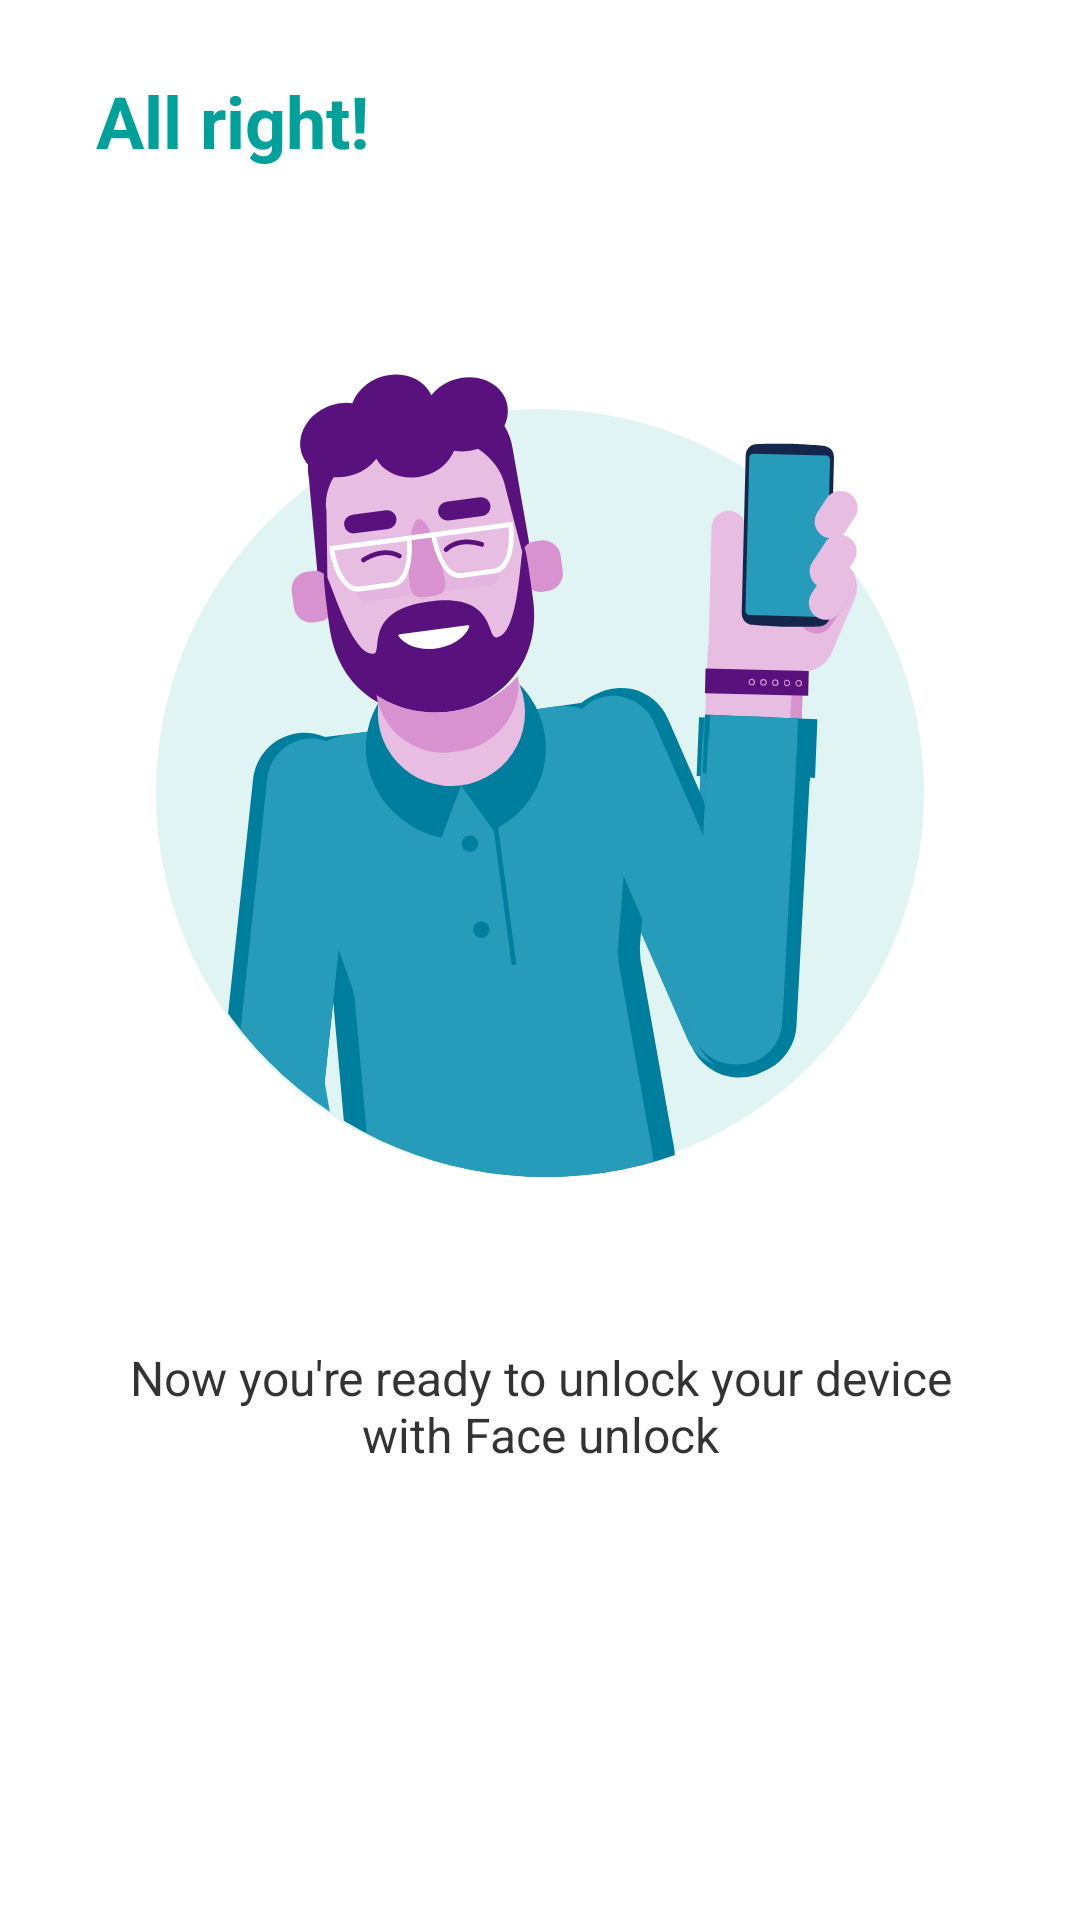

Produce the Android XML layout that renders to this screen, including the resource entries it uses.
<!-- AndroidManifest.xml: application theme AppTheme -->
<!-- res/layout/face_upgrade_finish.xml -->
<?xml version="1.0" encoding="utf-8"?>
<RelativeLayout xmlns:android="http://schemas.android.com/apk/res/android"
    android:layout_width="fill_parent"
    android:layout_height="fill_parent">

    <TextView
        android:id="@+id/finish_title"
        android:layout_width="wrap_content"
        android:layout_height="wrap_content"
        android:layout_marginStart="32.0dip"
        android:layout_marginTop="24.0dip"
        android:layout_marginEnd="32.0dip"
        android:layout_marginBottom="24.0dip"
        android:text="@string/upgrade_finish_title"
        android:textColor="@color/parasailing_500"
        android:textIsSelectable="false"
        android:textSize="24.0sp"
        android:textStyle="bold" />

    <ScrollView
        android:layout_width="fill_parent"
        android:layout_height="fill_parent"
        android:layout_above="@id/bottom_bar"
        android:layout_below="@id/finish_title"
        android:fillViewport="true"
        android:scrollbars="horizontal">

        <RelativeLayout
            android:layout_width="fill_parent"
            android:layout_height="wrap_content"
            android:orientation="vertical">

            <ImageView
                android:id="@+id/optin_image"
                android:layout_width="wrap_content"
                android:layout_height="wrap_content"
                android:layout_centerHorizontal="true"
                android:layout_marginTop="24.0dip"
                android:layout_marginBottom="24.0sp"
                android:scaleType="centerInside"
                android:src="@drawable/all_done" />

            <TextView
                style="@style/InfoTextFinished"
                android:layout_width="fill_parent"
                android:layout_height="wrap_content"
                android:layout_below="@id/optin_image"
                android:layout_marginBottom="20.0dip"
                android:gravity="center"
                android:text="@string/upgrade_finish_summary"
                android:textAppearance="?android:textAppearanceLarge"
                android:textColor="?android:textColorPrimary"
                android:textIsSelectable="false" />
        </RelativeLayout>
    </ScrollView>

    <RelativeLayout
        android:id="@+id/bottom_bar"
        android:layout_width="fill_parent"
        android:layout_height="wrap_content"
        android:layout_alignParentBottom="true"
        android:gravity="center_horizontal"
        android:minHeight="@dimen/settings_tutorial_button_layout_height">

        <Button
            android:id="@+id/singleButton"
            style="@style/ButtonTextRound"
            android:layout_width="wrap_content"
            android:layout_height="wrap_content"
            android:text="@string/btn_done" />
    </RelativeLayout>
</RelativeLayout>
<!-- resources referenced by this layout -->
<resources>
  <color name="parasailing_500">#ff00a09b</color>
  <dimen name="settings_tutorial_button_layout_height">84.0dip</dimen>
  <!-- drawable all_done: vector/xml drawable (drawable, 13104 chars, omitted) -->
  <string name="btn_done">Done</string>
  <string name="upgrade_finish_summary">"Now you're ready to unlock your device with Face unlock"</string>
  <string name="upgrade_finish_title">All right!</string>
  <style name="ButtonTextRound" parent="@style/ButtonText">
          <item name="android:textColor">@color/positive_button_text</item>
          <item name="android:ellipsize">none</item>
          <item name="android:background">@drawable/button_round_ripple_actions</item>
          <item name="android:layout_width">wrap_content</item>
          <item name="android:layout_height">@dimen/settings_tutorial_button_height</item>
          <item name="android:maxWidth">@dimen/settings_single_button_max_width</item>
          <item name="android:minWidth">@dimen/settings_single_button_min_width</item>
          <item name="android:maxLines">1</item>
          <item name="android:textAllCaps">false</item>
          <item name="android:paddingStart">@dimen/settings_tutorial_button_padding</item>
          <item name="android:paddingEnd">@dimen/settings_tutorial_button_padding</item>
          <item name="android:stateListAnimator">@null</item>
      </style>
  <style name="InfoTextFinished">
          <item name="android:textSize">16.0sp</item>
          <item name="android:textStyle">normal</item>
          <item name="android:alpha">0.8</item>
          <item name="android:fontFamily">sans-serif</item>
          <item name="android:layout_marginStart">@dimen/settings_tutorial_side_margin</item>
          <item name="android:layout_marginEnd">@dimen/settings_tutorial_side_margin</item>
      </style>
  <style name="AppTheme" parent="@style/AppBaseTheme">
          <item name="android:windowIsTranslucent">true</item>
      </style>
  <style name="ButtonText">
          <item name="android:textSize">14.0sp</item>
          <item name="android:textStyle">normal</item>
          <item name="android:gravity">center</item>
          <item name="android:textAllCaps">false</item>
          <item name="android:fontFamily">@string/button_font_family</item>
      </style>
  <color name="positive_button_text">@android:color/white</color>
  <dimen name="settings_tutorial_button_height">36.0dip</dimen>
  <dimen name="settings_single_button_max_width">140.0dip</dimen>
  <dimen name="settings_single_button_min_width">90.0dip</dimen>
  <dimen name="settings_tutorial_button_padding">16.0dip</dimen>
  <dimen name="settings_tutorial_side_margin">32.0dip</dimen>
  <style name="AppBaseTheme" parent="@android:style/Theme.Holo.Light.NoActionBar">
          <item name="android:windowNoTitle">true</item>
      </style>
  <string name="button_font_family" translatable="false">@*android:string/config_headlineFontFamilyMedium</string>
</resources>
